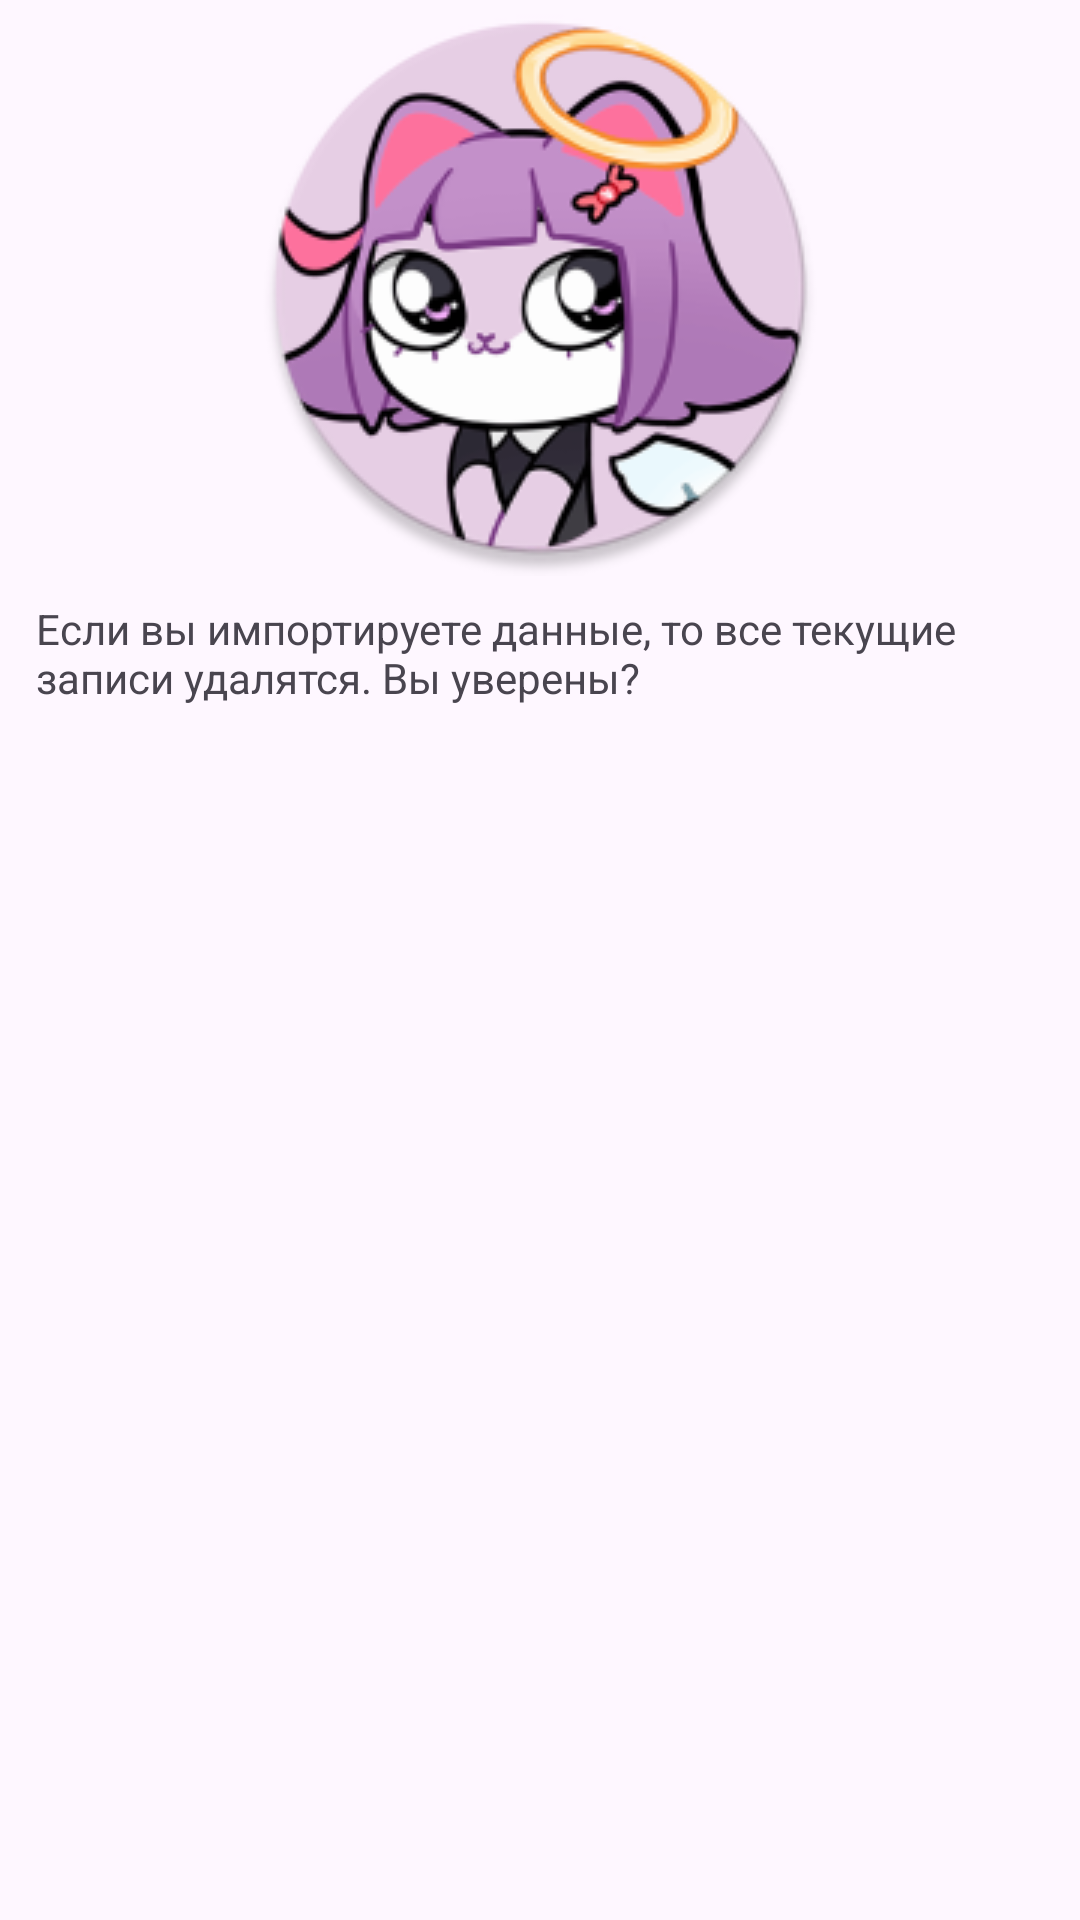

Produce the Android XML layout that renders to this screen, including the resource entries it uses.
<!-- AndroidManifest.xml: application theme Theme.AdventOfFap -->
<!-- res/layout/dialog_import.xml -->
<?xml version="1.0" encoding="utf-8"?>
<LinearLayout xmlns:android="http://schemas.android.com/apk/res/android"
    android:layout_width="wrap_content"
    android:layout_height="wrap_content"
    android:orientation="vertical">

    <ImageView
        android:id="@+id/masunya_angel"
        android:layout_width="wrap_content"
        android:layout_height="wrap_content"
        android:layout_gravity="center"
        android:contentDescription="@string/masunya_description"
        android:scaleType="center"
        android:src="@drawable/masunya_angel" />

    <TextView
        android:id="@+id/export_state"
        android:layout_width="wrap_content"
        android:layout_height="wrap_content"
        android:layout_gravity="center"
        android:layout_marginStart="8dp"
        android:layout_marginTop="8dp"
        android:text="@string/import_warning" />
</LinearLayout>
<!-- resources referenced by this layout -->
<resources>
  <!-- drawable masunya_angel: png bitmap (drawable-v24, 35276 bytes) -->
  <string name="import_warning">Если вы импортируете данные, то все текущие записи удалятся. Вы уверены?</string>
  <string name="masunya_description">Стикер масюни</string>
  <style name="Theme.AdventOfFap" parent="Base.Theme.AdventOfFap" />
  <style name="Base.Theme.AdventOfFap" parent="Theme.Material3.DayNight.NoActionBar">
          
          
      </style>
</resources>
